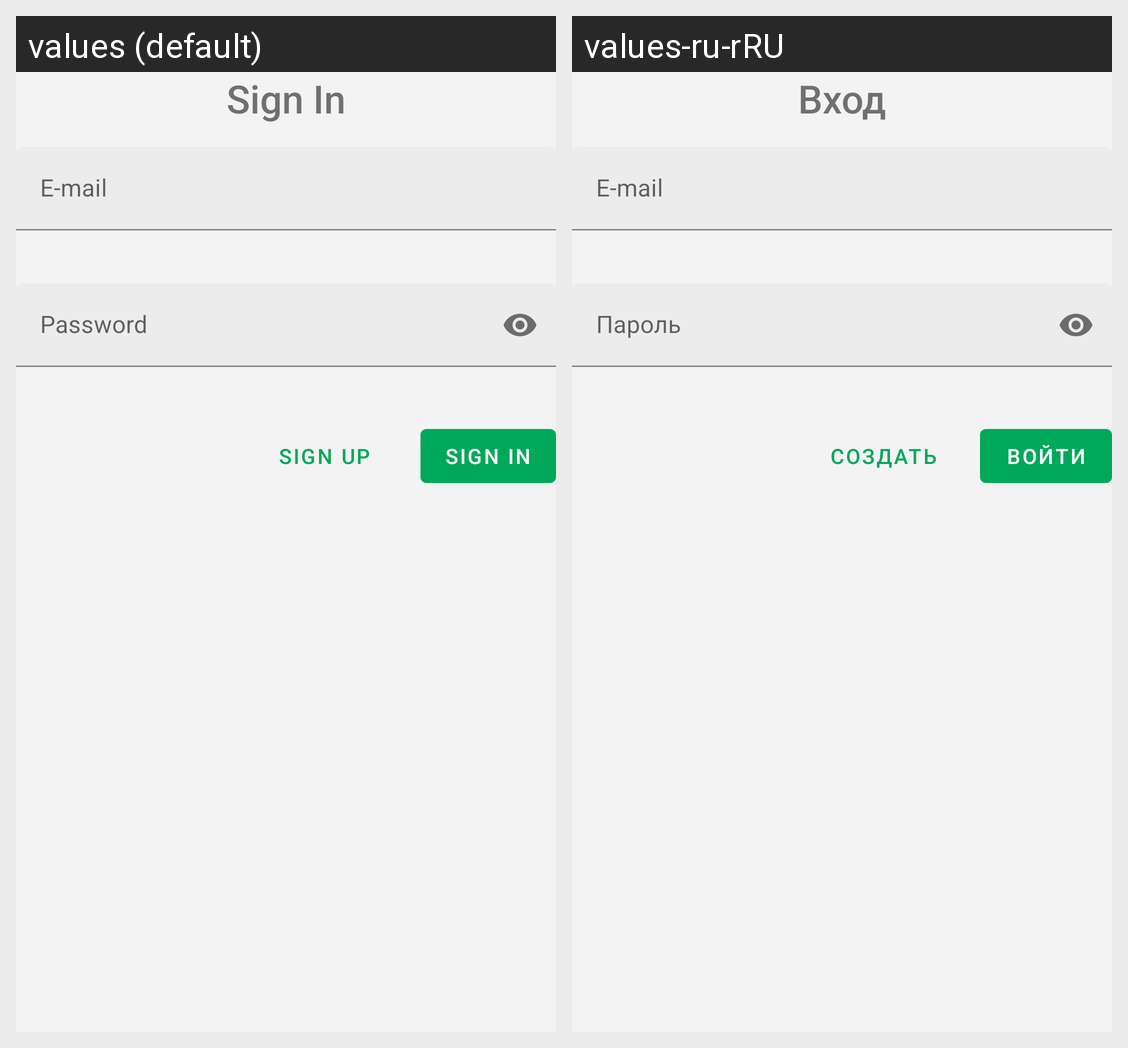

This grid shows one Android layout under two languages. Give, for every string resource on the screen, its name, the default text and each shown locale's text.
Android screen res/layout/fragment_sign_in.xml rendered under 2 locales, left to right: values (default), values-ru-rRU. Device: Nexus 5 (rendered at 1080×1920; each locale shown at half size, 540×960, under a caption strip naming it); theme AppTheme.
Strings drawn on this screen, with the default value and each locale's value (text and hints the layout hard-codes, and strings that could not be matched under every locale, appear in the picture but are not listed):

title_sign_in
  values: Sign In
  values-ru-rRU: Вход

title_email
  values: E-mail
  values-ru-rRU: E-mail  [not translated; the default value is used]

title_password
  values: Password
  values-ru-rRU: Пароль

bt_sign_up
  values: Sign Up
  values-ru-rRU: Создать

bt_sign_in
  values: Sign In
  values-ru-rRU: Войти
